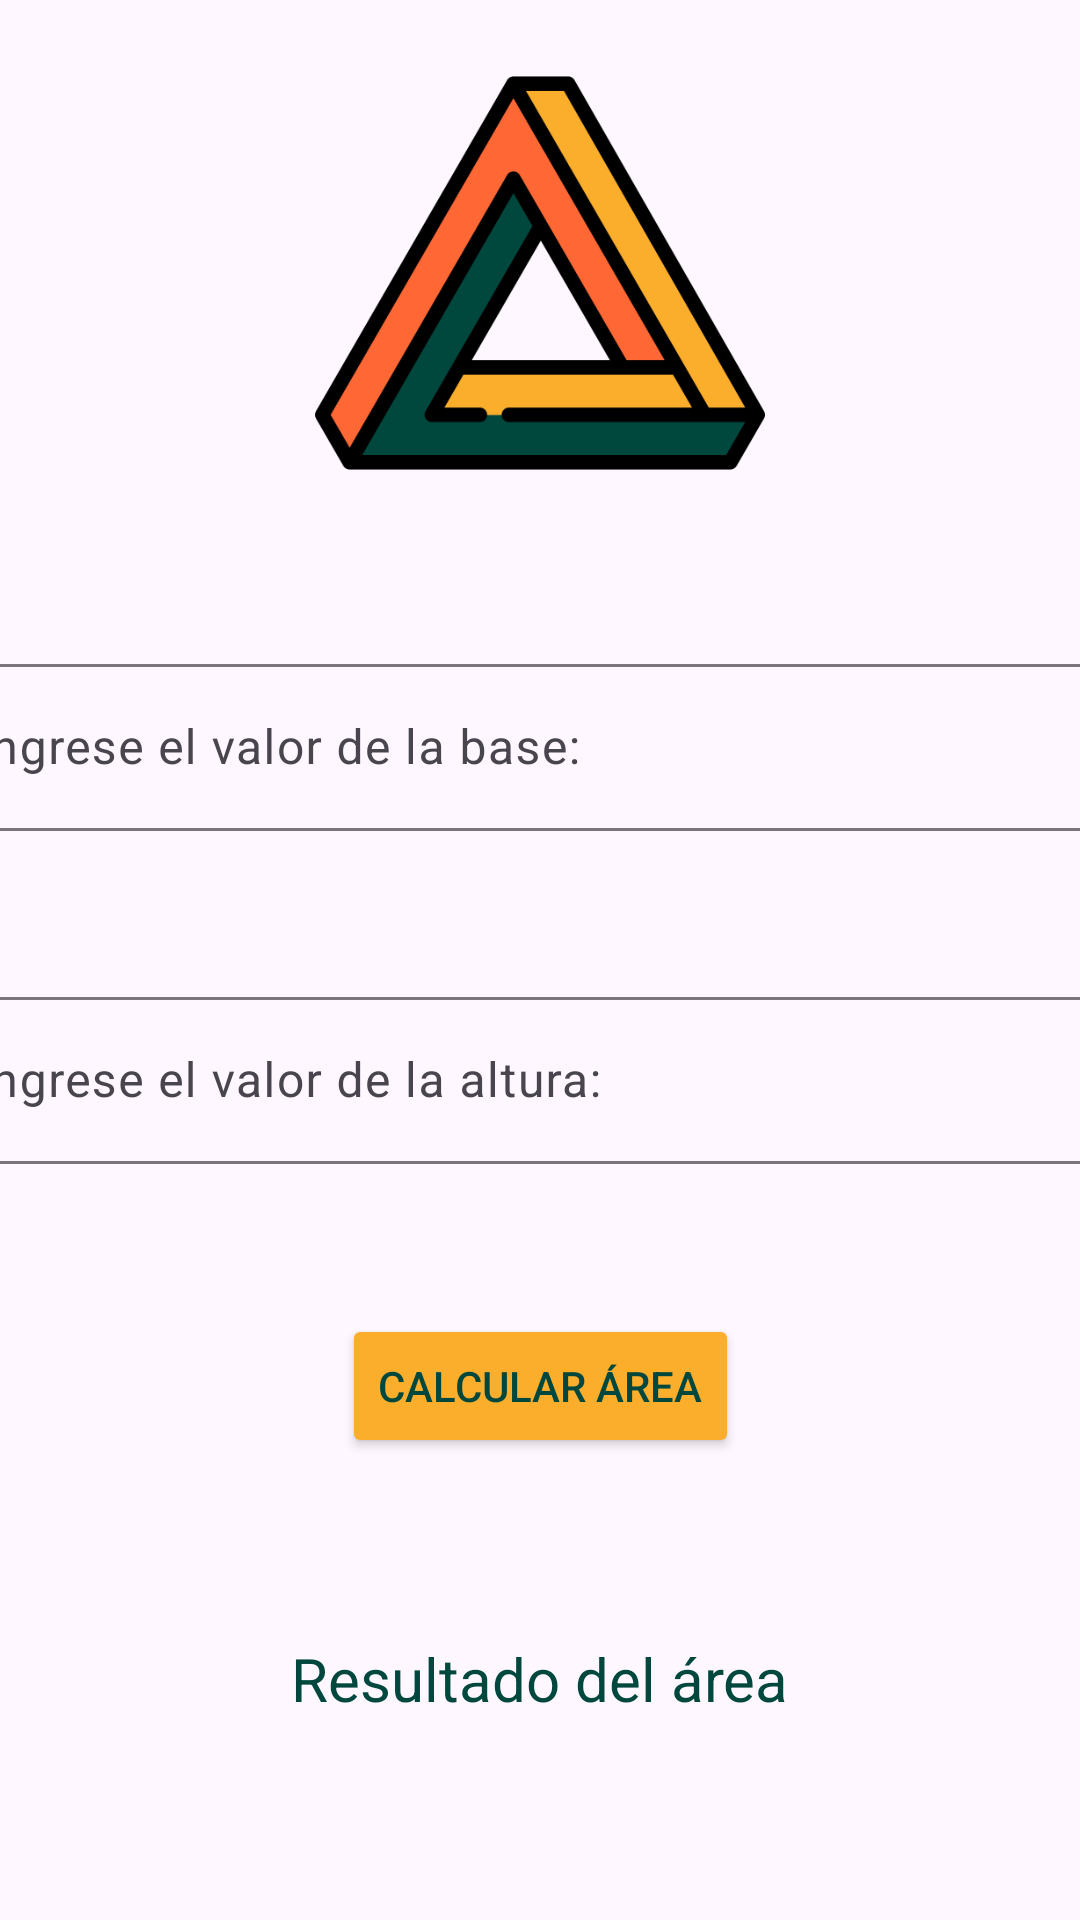

Layout XML and referenced resources for this Android screen:
<!-- AndroidManifest.xml: application theme Theme.GeoShapeCal -->
<!-- res/layout/activity_area_triangle.xml -->
<?xml version="1.0" encoding="utf-8"?>
<androidx.constraintlayout.widget.ConstraintLayout xmlns:android="http://schemas.android.com/apk/res/android"
    xmlns:app="http://schemas.android.com/apk/res-auto"
    xmlns:tools="http://schemas.android.com/tools"
    android:layout_width="match_parent"
    android:layout_height="match_parent">

    <ImageView
        android:id="@+id/imageView5"
        android:layout_width="150dp"
        android:layout_height="150dp"
        android:layout_marginStart="100dp"
        android:layout_marginTop="16dp"
        android:layout_marginEnd="100dp"
        app:layout_constraintEnd_toEndOf="parent"
        app:layout_constraintStart_toStartOf="parent"
        app:layout_constraintTop_toTopOf="parent"
        app:srcCompat="@drawable/triangular" />

    <com.google.android.material.textfield.TextInputLayout
        android:id="@+id/basis_input_layout"
        android:layout_width="409dp"
        android:layout_height="wrap_content"
        android:layout_marginStart="32dp"
        android:layout_marginTop="50dp"
        android:layout_marginEnd="32dp"
        app:layout_constraintEnd_toEndOf="parent"
        app:layout_constraintStart_toStartOf="parent"
        app:layout_constraintTop_toBottomOf="@+id/imageView5">

        <com.google.android.material.textfield.TextInputEditText
            android:id="@+id/basis_input_edit_text"
            android:layout_width="match_parent"
            android:layout_height="wrap_content"
            android:hint="@string/basis_value"
            android:textColor="@color/headline_color"
            android:textColorHighlight="@color/headline_color"
            android:textColorHint="@color/headline_color"
            android:textColorLink="@color/headline_color" />
    </com.google.android.material.textfield.TextInputLayout>

    <com.google.android.material.textfield.TextInputLayout
        android:id="@+id/height_input_layout"
        android:layout_width="409dp"
        android:layout_height="wrap_content"
        android:layout_marginStart="32dp"
        android:layout_marginTop="50dp"
        android:layout_marginEnd="32dp"
        app:layout_constraintEnd_toEndOf="parent"
        app:layout_constraintStart_toStartOf="parent"
        app:layout_constraintTop_toBottomOf="@+id/basis_input_layout">

        <com.google.android.material.textfield.TextInputEditText
            android:id="@+id/height_input_edit_text"
            android:layout_width="match_parent"
            android:layout_height="wrap_content"
            android:hint="@string/height_value"
            android:textColor="@color/headline_color" />
    </com.google.android.material.textfield.TextInputLayout>

    <Button
        android:id="@+id/area_triangle_button"
        android:layout_width="wrap_content"
        android:layout_height="wrap_content"
        android:layout_marginStart="160dp"
        android:layout_marginTop="50dp"
        android:layout_marginEnd="160dp"
        android:backgroundTint="@color/yellow_button"
        android:text="@string/result_area_triangle"
        android:textColor="@color/button_text_color"
        app:layout_constraintEnd_toEndOf="parent"
        app:layout_constraintStart_toStartOf="parent"
        app:layout_constraintTop_toBottomOf="@+id/height_input_layout" />

    <TextView
        android:id="@+id/result_area_triangle_text_view"
        android:layout_width="wrap_content"
        android:layout_height="wrap_content"
        android:layout_marginStart="150dp"
        android:layout_marginTop="60dp"
        android:layout_marginEnd="150dp"
        android:text="@string/result_area_triangle_value"
        android:textColor="@color/headline_color"
        android:textSize="20sp"
        app:layout_constraintEnd_toEndOf="parent"
        app:layout_constraintStart_toStartOf="parent"
        app:layout_constraintTop_toBottomOf="@+id/area_triangle_button" />
</androidx.constraintlayout.widget.ConstraintLayout>
<!-- resources referenced by this layout -->
<resources>
  <color name="button_text_color">#00473e</color>
  <color name="headline_color">#00473e</color>
  <color name="yellow_button">#faae2b</color>
  <!-- drawable triangular: png bitmap (drawable, 34049 bytes) -->
  <string name="basis_value">Ingrese el valor de la base:</string>
  <string name="height_value">Ingrese el valor de la altura:</string>
  <string name="result_area_triangle">Calcular área</string>
  <string name="result_area_triangle_value">Resultado del área</string>
  <style name="Theme.GeoShapeCal" parent="Base.Theme.GeoShapeCal" />
  <style name="Base.Theme.GeoShapeCal" parent="Theme.Material3.DayNight.NoActionBar">
          
          
      </style>
</resources>
